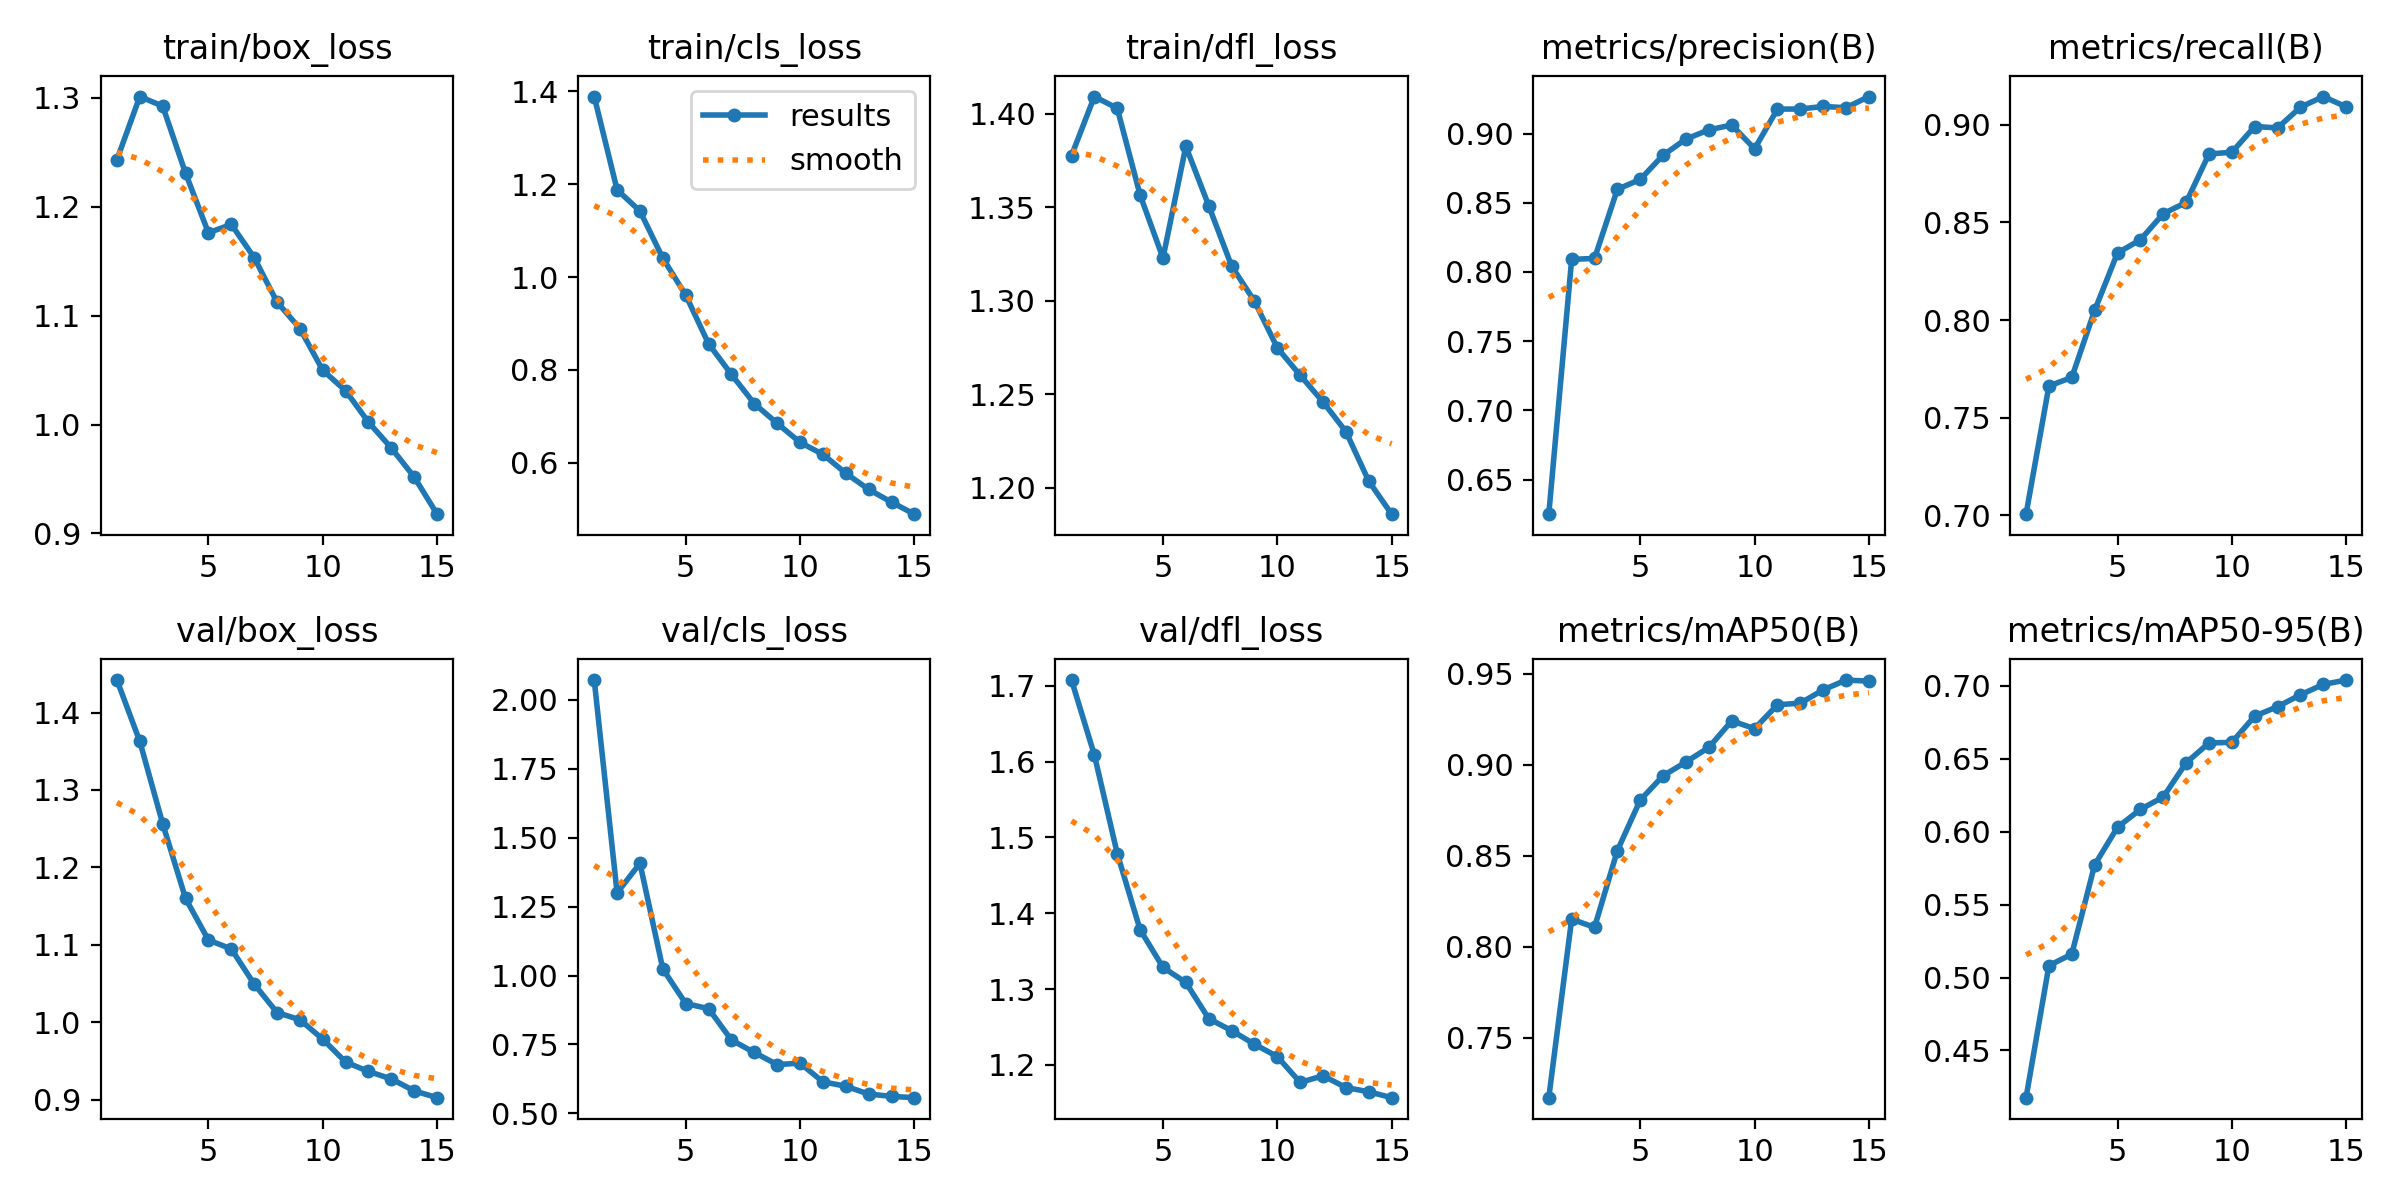

Source data for this figure (header and first rows):
epoch, time, train/box_loss, train/cls_loss, train/dfl_loss, metrics/precision(B), metrics/recall(B), metrics/mAP50(B), metrics/mAP50-95(B), val/box_loss, val/cls_loss, val/dfl_loss, lr/pg0, lr/pg1, lr/pg2
1, 410.9, 1.243, 1.388, 1.378, 0.625, 0.7007, 0.7172, 0.4176, 1.442, 2.071, 1.708, 0.0003321, 0.0003321, 0.0003321
2, 814.8, 1.301, 1.188, 1.409, 0.809, 0.7663, 0.8152, 0.5082, 1.363, 1.3, 1.609, 0.0006215, 0.0006215, 0.0006215
3, 1216, 1.292, 1.142, 1.403, 0.8098, 0.7706, 0.8107, 0.5161, 1.256, 1.407, 1.479, 0.0008669, 0.0008669, 0.0008669
4, 1617, 1.231, 1.04, 1.357, 0.8597, 0.805, 0.8528, 0.5773, 1.16, 1.024, 1.378, 0.000802, 0.000802, 0.000802
5, 2018, 1.176, 0.9612, 1.323, 0.8669, 0.8344, 0.8806, 0.6031, 1.106, 0.8985, 1.329, 0.000736, 0.000736, 0.000736
6, 2417, 1.184, 0.8564, 1.383, 0.8844, 0.8411, 0.8939, 0.6153, 1.095, 0.8797, 1.309, 0.00067, 0.00067, 0.00067
7, 2815, 1.153, 0.7903, 1.351, 0.896, 0.8545, 0.9015, 0.6238, 1.049, 0.7662, 1.261, 0.000604, 0.000604, 0.000604
8, 3213, 1.112, 0.7277, 1.319, 0.9026, 0.8602, 0.9094, 0.6473, 1.012, 0.7209, 1.245, 0.000538, 0.000538, 0.000538
9, 3611, 1.088, 0.6852, 1.3, 0.9062, 0.8851, 0.924, 0.6609, 1.003, 0.6771, 1.227, 0.000472, 0.000472, 0.000472
10, 4009, 1.05, 0.6443, 1.275, 0.889, 0.8859, 0.9198, 0.6613, 0.978, 0.6823, 1.211, 0.000406, 0.000406, 0.000406
11, 4407, 1.031, 0.6185, 1.26, 0.9176, 0.8991, 0.9329, 0.6793, 0.9485, 0.6147, 1.177, 0.00034, 0.00034, 0.00034
12, 4805, 1.002, 0.578, 1.246, 0.9177, 0.8984, 0.9337, 0.6858, 0.9363, 0.5986, 1.186, 0.000274, 0.000274, 0.000274
13, 5203, 0.9784, 0.5431, 1.23, 0.9196, 0.909, 0.941, 0.6939, 0.9267, 0.5703, 1.17, 0.000208, 0.000208, 0.000208
14, 5600, 0.9518, 0.5157, 1.204, 0.9187, 0.9144, 0.9464, 0.701, 0.9113, 0.5619, 1.165, 0.000142, 0.000142, 0.000142
15, 5998, 0.9177, 0.4899, 1.186, 0.9267, 0.9092, 0.9458, 0.704, 0.9025, 0.5572, 1.157, 7.6e-05, 7.6e-05, 7.6e-05
